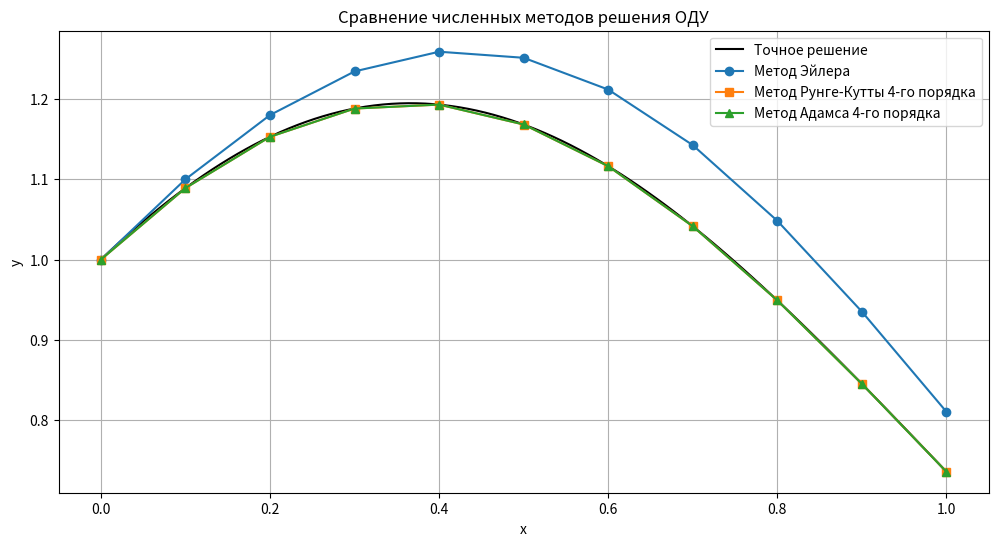
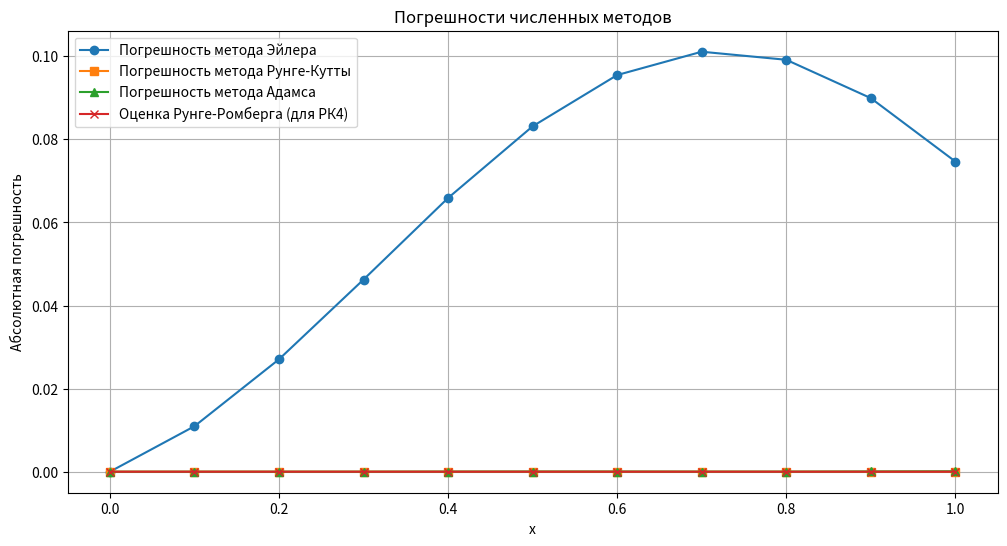

These charts were generated, in order, by the following Python code:
import numpy as np
import matplotlib.pyplot as plt

# Точное решение
def exact_solution(x):
    return (1 + x) * np.exp(-x**2)

# Правая часть системы ОДУ: dy/dx = z, dz/dx = -4xz - (4x^2 + 2)y
def f(x, y, z):
    return z, -4 * x * z - (4 * x**2 + 2) * y

# Метод Эйлера
def euler_method(h, x_end):
    x = np.arange(0, x_end + h, h)
    y = np.zeros_like(x)
    z = np.zeros_like(x)
    y[0], z[0] = 1, 1  # начальные условия

    for i in range(len(x) - 1):
        dy, dz = f(x[i], y[i], z[i])
        y[i + 1] = y[i] + h * dy
        z[i + 1] = z[i] + h * dz

    return x, y

# Метод Рунге-Кутты 4-го порядка
def runge_kutta_4th_order(h, x_end):
    x = np.arange(0, x_end + h, h)
    y = np.zeros_like(x)
    z = np.zeros_like(x)
    y[0], z[0] = 1, 1  # начальные условия

    for i in range(len(x) - 1):
        k1_y, k1_z = f(x[i], y[i], z[i])
        k2_y, k2_z = f(x[i] + h/2, y[i] + h/2 * k1_y, z[i] + h/2 * k1_z)
        k3_y, k3_z = f(x[i] + h/2, y[i] + h/2 * k2_y, z[i] + h/2 * k2_z)
        k4_y, k4_z = f(x[i] + h, y[i] + h * k3_y, z[i] + h * k3_z)

        y[i + 1] = y[i] + h/6 * (k1_y + 2*k2_y + 2*k3_y + k4_y)
        z[i + 1] = z[i] + h/6 * (k1_z + 2*k2_z + 2*k3_z + k4_z)

    return x, y

# Метод Адамса 4-го порядка (использует Рунге-Кутты для начальных точек)
def adams_4th_order(h, x_end):
    x = np.arange(0, x_end + h, h)
    y = np.zeros_like(x)
    z = np.zeros_like(x)
    y[0], z[0] = 1, 1  # начальные условия

    # Используем Рунге-Кутты для первых 4 точек
    for i in range(3):
        k1_y, k1_z = f(x[i], y[i], z[i])
        k2_y, k2_z = f(x[i] + h/2, y[i] + h/2 * k1_y, z[i] + h/2 * k1_z)
        k3_y, k3_z = f(x[i] + h/2, y[i] + h/2 * k2_y, z[i] + h/2 * k2_z)
        k4_y, k4_z = f(x[i] + h, y[i] + h * k3_y, z[i] + h * k3_z)

        y[i + 1] = y[i] + h/6 * (k1_y + 2*k2_y + 2*k3_y + k4_y)
        z[i + 1] = z[i] + h/6 * (k1_z + 2*k2_z + 2*k3_z + k4_z)

    # Метод Адамса для остальных точек
    for i in range(3, len(x) - 1):
        # Предсказание (по Адамсу-Бэшфорту)
        f0_y, f0_z = f(x[i], y[i], z[i])
        f1_y, f1_z = f(x[i - 1], y[i - 1], z[i - 1])
        f2_y, f2_z = f(x[i - 2], y[i - 2], z[i - 2])
        f3_y, f3_z = f(x[i - 3], y[i - 3], z[i - 3])

        y_pred = y[i] + h/24 * (55*f0_y - 59*f1_y + 37*f2_y - 9*f3_y)
        z_pred = z[i] + h/24 * (55*f0_z - 59*f1_z + 37*f2_z - 9*f3_z)

        # Коррекция (по Адамсу-Моултону)
        f_pred_y, f_pred_z = f(x[i + 1], y_pred, z_pred)

        y[i + 1] = y[i] + h/24 * (9*f_pred_y + 19*f0_y - 5*f1_y + f2_y)
        z[i + 1] = z[i] + h/24 * (9*f_pred_z + 19*f0_z - 5*f1_z + f2_z)

    return x, y

# Оценка погрешности методом Рунге-Ромберга
def runge_romberg_error(y_h, y_h2, p=4):
    error = np.abs((y_h - y_h2[::2]) / (2**p - 1))
    return error

# Параметры
h = 0.1
x_end = 1.0

# Решение разными методами
x_euler, y_euler = euler_method(h, x_end)
x_rk, y_rk = runge_kutta_4th_order(h, x_end)
x_adams, y_adams = adams_4th_order(h, x_end)

# Точное решение
x_exact = np.linspace(0, x_end, 100)
y_exact = exact_solution(x_exact)

# Погрешность по сравнению с точным решением
y_exact_at_points = exact_solution(x_rk)
error_euler = np.abs(y_euler - y_exact_at_points)
error_rk = np.abs(y_rk - y_exact_at_points)
error_adams = np.abs(y_adams - y_exact_at_points)

# Оценка погрешности методом Рунге-Ромберга (для Рунге-Кутты)
h2 = h / 2
x_rk_h2, y_rk_h2 = runge_kutta_4th_order(h2, x_end)
y_rk_h2_at_h_points = y_rk_h2[::2]  # Берем точки с шагом h
rr_error_rk = runge_romberg_error(y_rk, y_rk_h2)

# Вывод результатов
print("x\t Euler\t\t RK4\t\t Adams\t\t Exact\t\t Euler Error\t RK4 Error\t Adams Error\t RR Error (RK4)")
for i in range(len(x_rk)):
    print(f"{x_rk[i]:.1f}\t {y_euler[i]:.6f}\t {y_rk[i]:.6f}\t {y_adams[i]:.6f}\t {y_exact_at_points[i]:.6f}\t"
          f" {error_euler[i]:.6f}\t {error_rk[i]:.6f}\t {error_adams[i]:.6f}\t {rr_error_rk[i]:.6f}")

# Графики
plt.figure(figsize=(12, 6))
plt.plot(x_exact, y_exact, label='Точное решение', color='black')
plt.plot(x_euler, y_euler, 'o-', label='Метод Эйлера')
plt.plot(x_rk, y_rk, 's-', label='Метод Рунге-Кутты 4-го порядка')
plt.plot(x_adams, y_adams, '^-', label='Метод Адамса 4-го порядка')
plt.xlabel('x')
plt.ylabel('y')
plt.legend()
plt.grid()
plt.title('Сравнение численных методов решения ОДУ')
plt.show()

# Графики погрешностей
plt.figure(figsize=(12, 6))
plt.plot(x_rk, error_euler, 'o-', label='Погрешность метода Эйлера')
plt.plot(x_rk, error_rk, 's-', label='Погрешность метода Рунге-Кутты')
plt.plot(x_rk, error_adams, '^-', label='Погрешность метода Адамса')
plt.plot(x_rk, rr_error_rk, 'x-', label='Оценка Рунге-Ромберга (для РК4)')
plt.xlabel('x')
plt.ylabel('Абсолютная погрешность')
plt.legend()
plt.grid()
plt.title('Погрешности численных методов')
plt.show()
